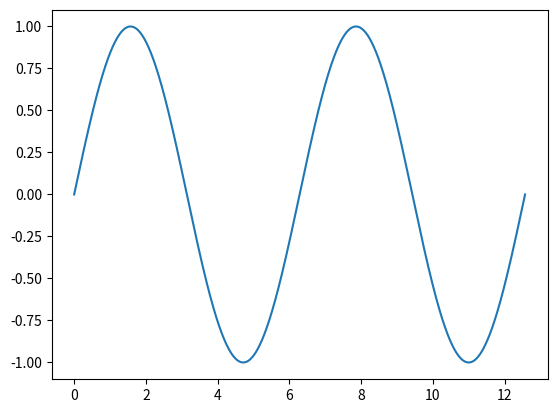
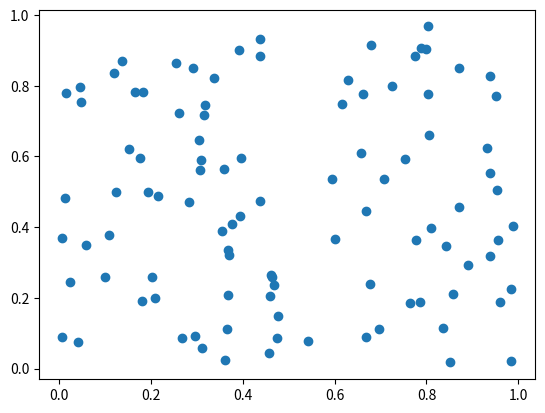
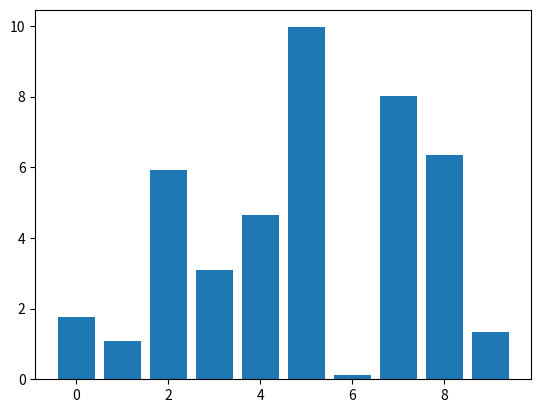
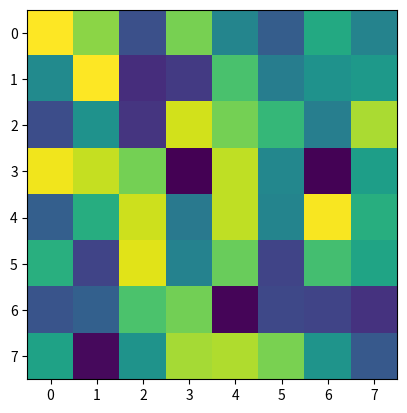
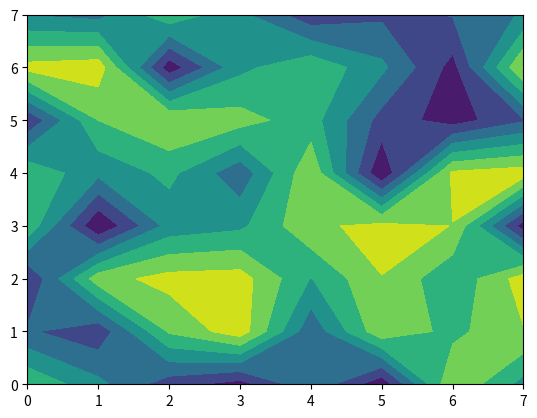
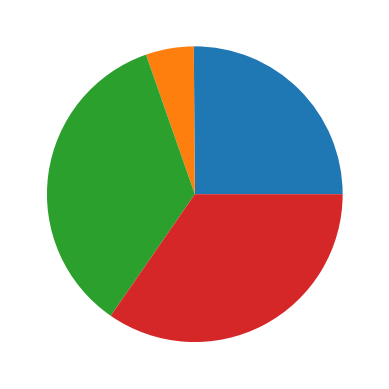
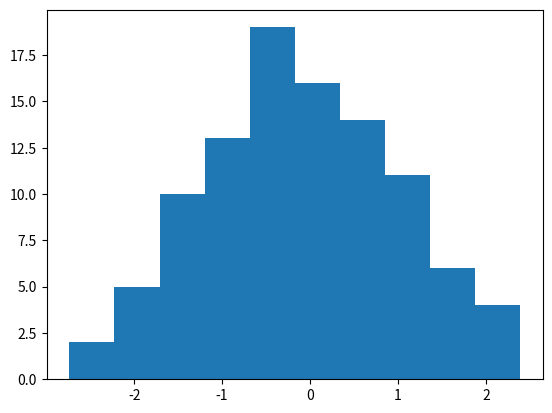
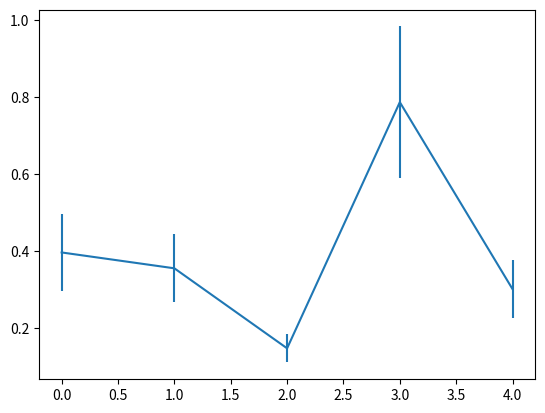

Reproduce these figures in Python, in order. (Note: this script raises an exception after producing the figures.)
import numpy as np
import matplotlib.pylab as plt

X = np.linspace(0,4*np.pi,1000)
Y = np.sin(X)

fig, ax = plt.subplots()
ax.plot(X,Y)
fig.show()

X = np.random.uniform(0,1,100)
Y = np.random.uniform(0,1,100)

fig, ax = plt.subplots()
ax.scatter(X,Y)
fig.show()

X = np.arange(10)
Y = np.random.uniform(0,10,10)

fig, ax = plt.subplots()
ax.bar(X,Y)
fig.show()

Z = np.random.uniform(0,1,(8,8))

fig, ax = plt.subplots()
ax.imshow(Z)
fig.show()

Z = np.random.uniform(0,1,(8,8))

fig, ax = plt.subplots()
ax.contourf(Z)
fig.show()

Z = np.random.uniform(0,1,4)

fig, ax = plt.subplots()
ax.pie(Z)
fig.show()

Z = np.random.normal(0,1,100)

fig, ax = plt.subplots()
ax.hist(Z)
fig.show()

X = np.arange(5)
Y = np.random.uniform(0,1,5)

fig, ax = plt.subplots()
ax.errorbar(X,Y,Y/4)
cfig.show()

Z = np.random.normal(0,1,(100,3))

fig, ax = plt.subplots()
ax.boxplot(Z)
fig.show()

X = np.linspace(0,4*np.pi,100)
Y = np.sin(X)

fig, ax = plt.subplots()
ax.plot(X,Y,color='black')
fig.show()

X = np.linspace(0,4*np.pi,100)
Y = np.sin(X)

fig, ax = plt.subplots()
ax.plot(X,Y,linestyle='--')
fig.show()

X = np.linspace(0,4*np.pi,100)
Y = np.sin(X)

fig, ax = plt.subplots()
ax.plot(X,Y,linewidth=5)
fig.show()

X = np.linspace(0,4*np.pi,100)
Y = np.sin(X)

fig, ax = plt.subplots()
ax.plot(X,Y,marker='o')
fig.show()

X = np.linspace(0,4*np.pi,100)
Y1, Y2 = np.sin(X), np.cos(X)

fig, ax = plt.subplots()
ax.plot(X,Y1,color='C1')
ax.plot(X,Y2,color='C2')
fig.show()

X = np.linspace(0,4*np.pi,100)
Y1, Y2 = np.sin(X), np.cos(X)

fig, axs = plt.subplots(2,1)

# fig, axs = plt.subplots((2,1)) Official website version, but not suitable for my version.这是官方给出的事例。但是我的版本下不能执行，我的版本下是上面那么写。 

axs[0].plot(X,Y1,color='C1')
axs[1].plot(X,Y2,color='C2')
fig.show()

X = np.linspace(0,4*np.pi,100)
Y1, Y2 = np.sin(X), np.cos(X)

fig, axs = plt.subplots(1,2)

# fig, axs = plt.subplots((2,1)) Official website version, but not suitable for my version.这是官方给出的事例。但是我的版本下不能执行，我的版本下是上面那么写。 

axs[0].plot(X,Y1,color='C1')
axs[1].plot(X,Y2,color='C2')
fig.show()

X = np.linspace(0,4*np.pi,100)
Y = np.sin(X)

fig, ax = plt.subplots()
ax.plot(X,Y)
ax.set_title('A Title')
ax.set_xlabel('X label')
ax.set_ylabel('Y label')
fig.show()